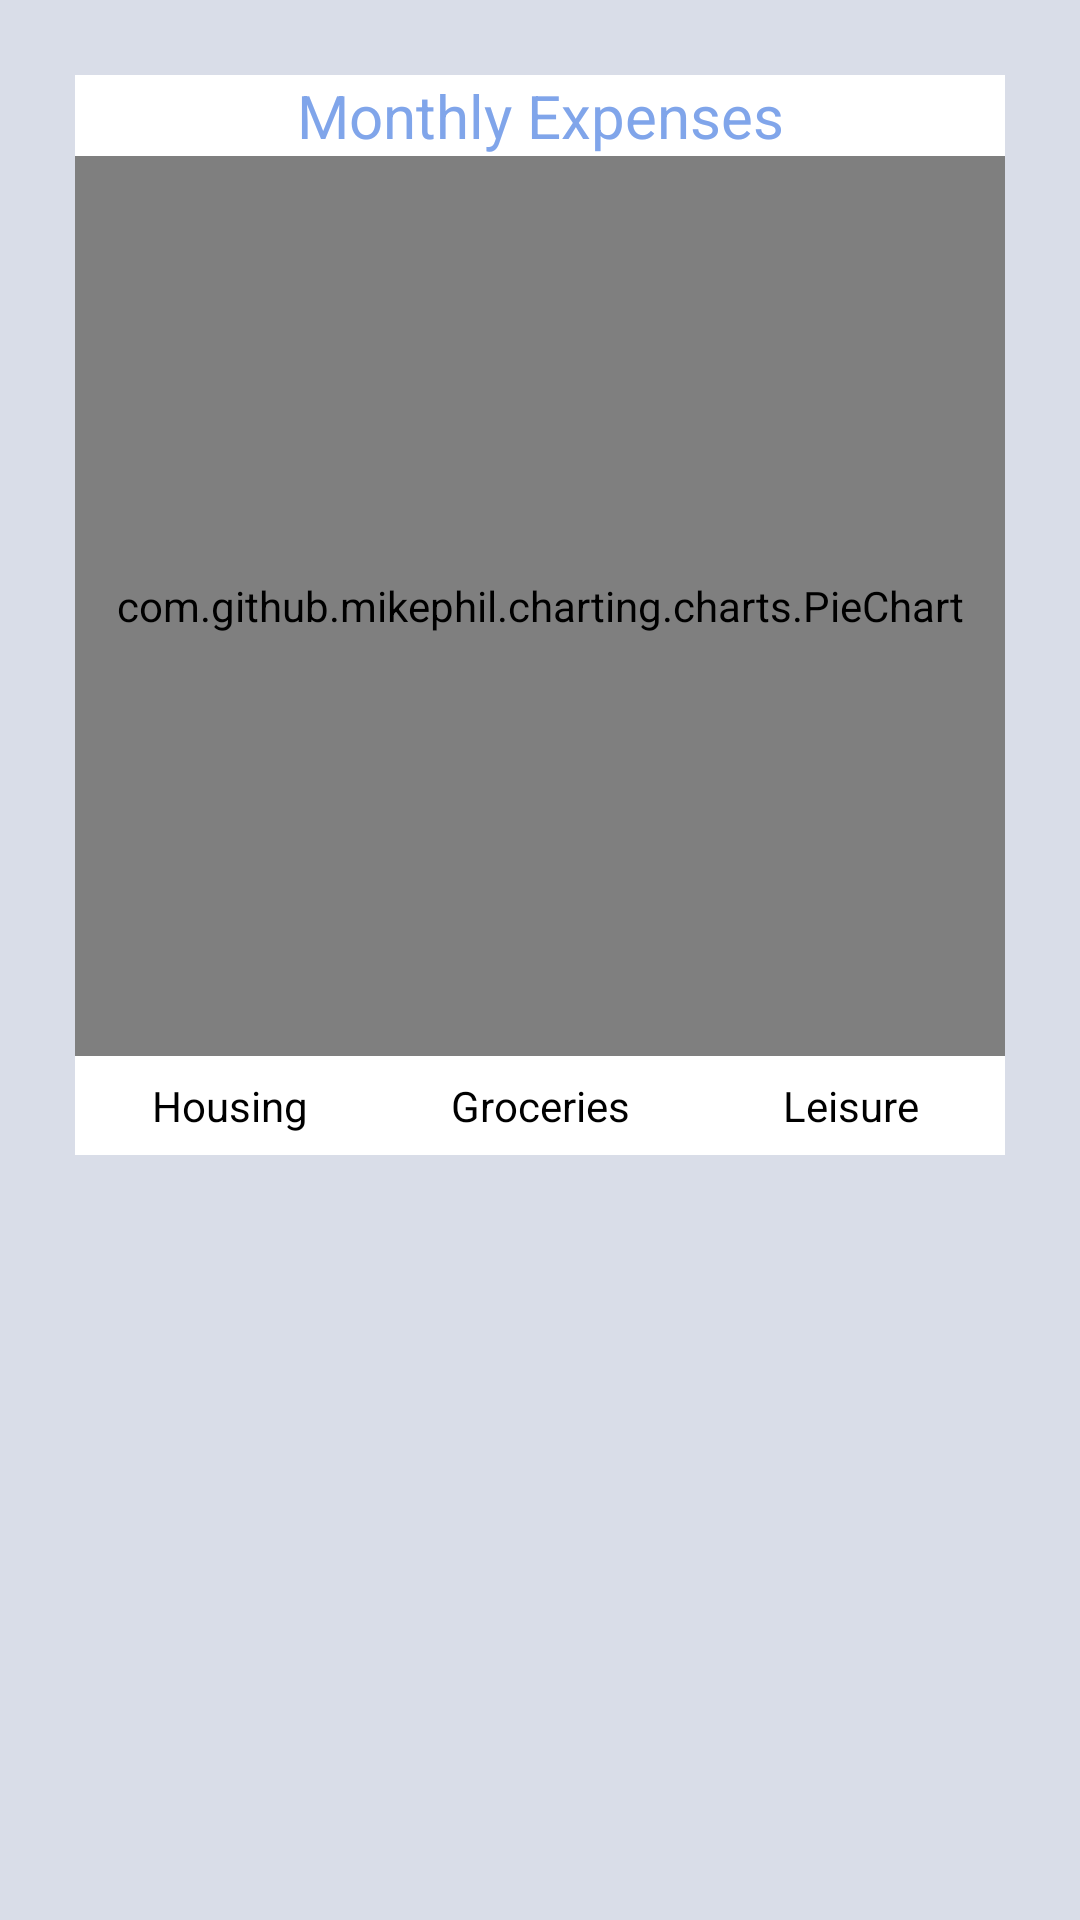

This screen was rendered from an Android layout file. Write that file and the resources it references.
<!-- AndroidManifest.xml: application theme Theme.CoinTrack -->
<!-- res/layout/fragment_statistics.xml -->
<?xml version="1.0" encoding="utf-8"?>
<LinearLayout xmlns:android="http://schemas.android.com/apk/res/android"
    xmlns:tools="http://schemas.android.com/tools"
    android:layout_width="match_parent"
    android:layout_height="match_parent"
    tools:context=".FragmentStatistics"
    android:orientation="vertical"
    android:padding="25dp"
    android:backgroundTint="@color/light_purple"
    android:background="@color/light_purple">

    
    <TextView
        android:id="@+id/statisticsTitle"
        android:layout_width="match_parent"
        android:layout_height="wrap_content"
        android:text="Monthly Expenses"
        android:textColor="@color/dark_purple"
        android:gravity="center"
        android:textSize="20sp"
        android:background="@color/white"/>

    <com.github.mikephil.charting.charts.PieChart
        android:id="@+id/pieChart"
        android:layout_width="match_parent"
        android:layout_height="300dp"
        android:background="@color/white"/>

    <LinearLayout
        android:layout_width="match_parent"
        android:layout_height="wrap_content"
        android:layout_below="@id/pieChart"
        android:orientation="horizontal"
        android:background="@color/white"
        android:weightSum="3">

        <TextView
            android:layout_width="0dp"
            android:layout_height="wrap_content"
            android:layout_margin="3dp"
            android:layout_weight="1"
            android:drawableLeft="@drawable/ic_circle"
            android:drawableTint="@color/purple_200"
            android:gravity="center"
            android:padding="4dp"
            android:text="Housing"
            android:textAlignment="center"
            android:textColor="@color/black" />

        <TextView
            android:layout_width="0dp"
            android:layout_height="wrap_content"
            android:layout_margin="3dp"
            android:layout_weight="1"
            android:drawableLeft="@drawable/ic_circle"
            android:drawableTint="@color/yellow"
            android:gravity="center"
            android:padding="4dp"
            android:text="Groceries"
            android:textAlignment="center"
            android:textColor="@color/black" />

        <TextView
            android:layout_width="0dp"
            android:layout_height="wrap_content"
            android:layout_margin="3dp"
            android:layout_weight="1"
            android:drawableLeft="@drawable/ic_circle"
            android:drawableTint="@color/pink"
            android:gravity="center"
            android:padding="4dp"
            android:text="Leisure"
            android:textAlignment="center"
            android:textColor="@color/black" />
    </LinearLayout>

</LinearLayout>
<!-- resources referenced by this layout -->
<resources>
  <color name="black">#FF000000</color>
  <color name="dark_purple">#80a5ea</color>
  <color name="light_purple">#d9dde8</color>
  <color name="pink">#f2d0de</color>
  <color name="purple_200">#FFBB86FC</color>
  <color name="white">#FFFFFFFF</color>
  <color name="yellow">#faeece</color>
  <style name="Theme.CoinTrack" parent="Theme.MaterialComponents.DayNight.DarkActionBar">
          
          <item name="colorPrimary">@color/dark_purple</item>
          <item name="colorPrimaryVariant">@color/medium_purple</item>
          <item name="colorOnPrimary">@color/white</item>
          
          <item name="colorSecondary">@color/teal_200</item>
          <item name="colorSecondaryVariant">@color/teal_700</item>
          <item name="colorOnSecondary">@color/black</item>
          
          <item name="android:statusBarColor">?attr/colorPrimary</item>
          
      </style>
  <color name="medium_purple">#93ace0</color>
  <color name="teal_200">#FF03DAC5</color>
  <color name="teal_700">#FF018786</color>
</resources>
